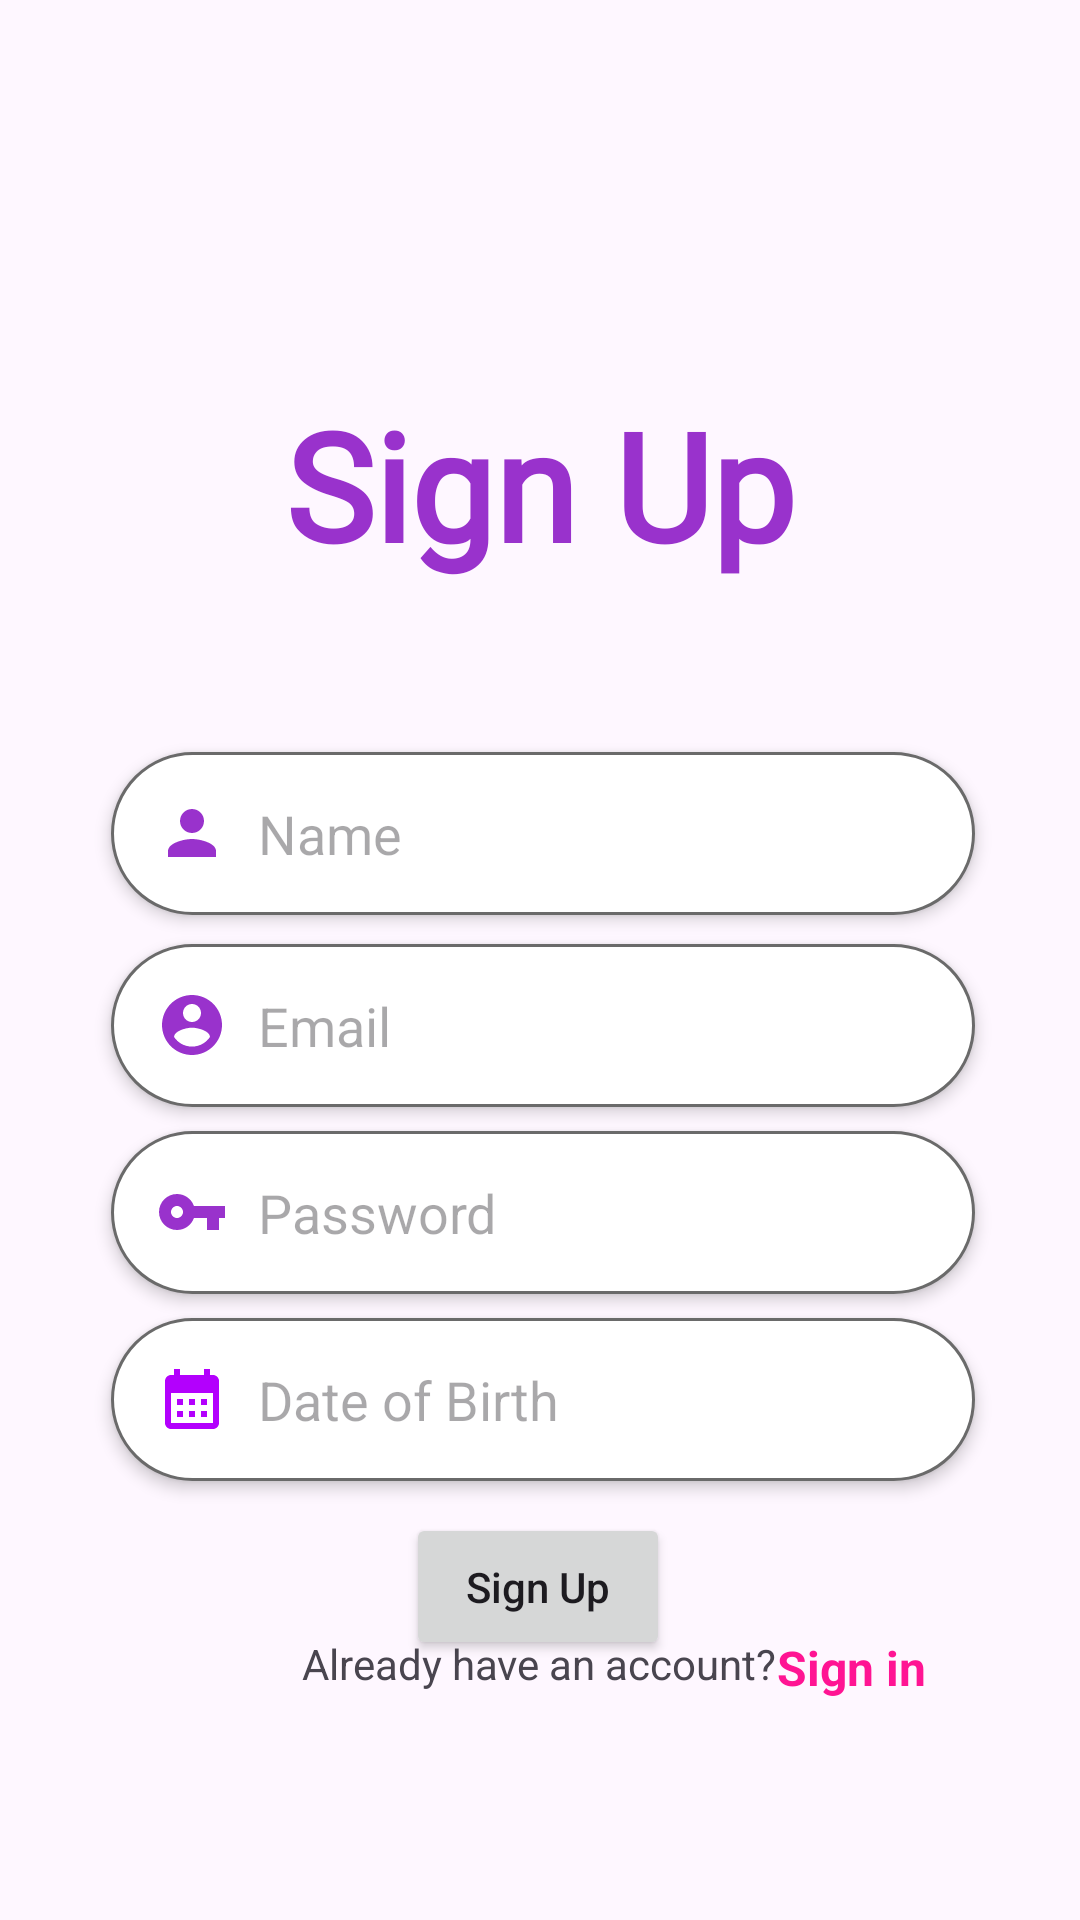

Produce the Android XML layout that renders to this screen, including the resource entries it uses.
<!-- AndroidManifest.xml: application theme Theme.OutfitOrganizer -->
<!-- res/layout/activity_registration.xml -->
<?xml version="1.0" encoding="utf-8"?>
<androidx.constraintlayout.widget.ConstraintLayout xmlns:android="http://schemas.android.com/apk/res/android"
    xmlns:app="http://schemas.android.com/apk/res-auto"
    xmlns:tools="http://schemas.android.com/tools"
    android:id="@+id/main"
    android:layout_width="match_parent"
    android:layout_height="match_parent"
    tools:context=".RegistrationActivity">

    <androidx.constraintlayout.widget.ConstraintLayout
        android:layout_width="match_parent"
        android:layout_height="match_parent"
        android:background="@drawable/designlogin2"
        tools:layout_editor_absoluteX="0dp"
        tools:layout_editor_absoluteY="-16dp">

        <TextView
            android:id="@+id/textView2"
            android:layout_width="wrap_content"
            android:layout_height="wrap_content"
            android:fontFamily="@font/aclonica"
            android:text="Sign Up"
            android:textColor="@color/dark_orchid"
            android:textSize="50sp"
            android:textStyle="bold"
            app:layout_constraintBottom_toBottomOf="parent"
            app:layout_constraintEnd_toEndOf="parent"
            app:layout_constraintStart_toStartOf="parent"
            app:layout_constraintTop_toTopOf="parent"
            app:layout_constraintVertical_bias="0.223" />

        <EditText
            android:id="@+id/username"
            android:layout_width="0dp"
            android:layout_height="wrap_content"
            android:layout_marginTop="56dp"
            android:background="@drawable/text_view_bg"
            android:drawableLeft="@drawable/ic_baseline_person_24"
            android:drawablePadding="10dp"
            android:elevation="3dp"
            android:hint="Name"
            android:padding="15dp"
            app:layout_constraintEnd_toEndOf="parent"
            app:layout_constraintHorizontal_bias="0.512"
            app:layout_constraintStart_toStartOf="parent"
            app:layout_constraintTop_toBottomOf="@id/textView2"
            app:layout_constraintWidth_percent=".8" />

        <EditText
            android:id="@+id/email"
            android:layout_width="0dp"
            android:layout_height="wrap_content"
            android:layout_marginTop="120dp"
            android:background="@drawable/text_view_bg"
            android:drawableLeft="@drawable/ic_baseline_account_circle"
            android:drawablePadding="10dp"
            android:elevation="3dp"
            android:hint="Email"
            android:inputType="textEmailAddress"
            android:padding="15dp"
            app:layout_constraintEnd_toEndOf="parent"
            app:layout_constraintHorizontal_bias="0.512"
            app:layout_constraintStart_toStartOf="parent"
            app:layout_constraintTop_toBottomOf="@id/textView2"
            app:layout_constraintWidth_percent=".8" />


        <EditText
            android:id="@+id/password"
            android:layout_width="0dp"
            android:layout_height="wrap_content"
            android:layout_marginTop="8dp"
            android:background="@drawable/text_view_bg"
            android:drawableLeft="@drawable/ic_baseline_vpn_key_24"
            android:drawablePadding="10dp"
            android:elevation="3dp"
            android:hint="Password"
            android:inputType="textPassword"
            android:padding="15dp"
            app:layout_constraintEnd_toEndOf="parent"
            app:layout_constraintHorizontal_bias="0.512"
            app:layout_constraintStart_toStartOf="parent"
            app:layout_constraintTop_toBottomOf="@+id/email"
            app:layout_constraintWidth_percent=".8" />

        <Button
            android:id="@+id/signupbutton"
            android:layout_width="wrap_content"
            android:layout_height="wrap_content"
            android:layout_marginTop="36dp"
            android:padding="15dp"
            android:text="Sign Up"
            android:textAllCaps="false"
            app:layout_constraintBottom_toBottomOf="parent"
            app:layout_constraintEnd_toEndOf="parent"
            app:layout_constraintHorizontal_bias="0.498"
            app:layout_constraintStart_toStartOf="parent"
            app:layout_constraintTop_toBottomOf="@+id/password"
            app:layout_constraintVertical_bias="0.299"
            app:layout_constraintWidth_percent=".4" />

        <TextView
            android:id="@+id/textView4"
            android:layout_width="wrap_content"
            android:layout_height="wrap_content"
            android:layout_marginBottom="76dp"
            android:text="Already have an account?"
            app:layout_constraintBottom_toBottomOf="parent"
            app:layout_constraintEnd_toEndOf="@+id/password"
            app:layout_constraintHorizontal_bias="0.492"
            app:layout_constraintStart_toStartOf="@+id/password" />

        <TextView
            android:id="@+id/signinbtn"
            android:layout_width="wrap_content"
            android:layout_height="wrap_content"
            android:onClick="signup"
            android:text="Sign in"
            android:textColor="@color/deep_pink"
            android:textSize="16sp"
            android:textStyle="bold"
            app:layout_constraintBottom_toBottomOf="parent"
            app:layout_constraintEnd_toEndOf="parent"
            app:layout_constraintHorizontal_bias="0.0"
            app:layout_constraintStart_toEndOf="@+id/textView4"
            app:layout_constraintTop_toTopOf="@+id/textView4"
            app:layout_constraintVertical_bias="0.0" />


        <EditText
            android:id="@+id/dob"
            android:layout_width="0dp"
            android:layout_height="wrap_content"
            android:layout_marginTop="8dp"
            android:background="@drawable/text_view_bg"
            android:drawableLeft="@drawable/baseline_calendar_month_24"
            android:drawablePadding="10dp"
            android:elevation="3dp"
            android:hint="Date of Birth"
            android:inputType="date"
            android:padding="15dp"
            app:layout_constraintBottom_toTopOf="@+id/signupbutton"
            app:layout_constraintEnd_toEndOf="@+id/password"
            app:layout_constraintStart_toStartOf="@+id/password"
            app:layout_constraintTop_toBottomOf="@+id/password"
            app:layout_constraintVertical_bias="0.0"
            app:layout_constraintWidth_percent=".8" />

        <ProgressBar
            android:id="@+id/progressBar"
            android:visibility="gone"
            android:layout_width="wrap_content"
            android:layout_height="wrap_content"
            tools:layout_editor_absoluteX="181dp"
            tools:layout_editor_absoluteY="527dp" />


    </androidx.constraintlayout.widget.ConstraintLayout>

</androidx.constraintlayout.widget.ConstraintLayout>
<!-- resources referenced by this layout -->
<resources>
  <color name="dark_orchid">#9932CC</color>
  <color name="deep_pink">#FF1493</color>
  <!-- drawable baseline_calendar_month_24 (drawable) -->
  <vector xmlns:android="http://schemas.android.com/apk/res/android" android:height="24dp" android:tint="#B300FD" android:viewportHeight="24" android:viewportWidth="24" android:width="24dp">
        
      <path android:fillColor="@android:color/white" android:pathData="M19,4h-1V2h-2v2H8V2H6v2H5C3.89,4 3.01,4.9 3.01,6L3,20c0,1.1 0.89,2 2,2h14c1.1,0 2,-0.9 2,-2V6C21,4.9 20.1,4 19,4zM19,20H5V10h14V20zM9,14H7v-2h2V14zM13,14h-2v-2h2V14zM17,14h-2v-2h2V14zM9,18H7v-2h2V18zM13,18h-2v-2h2V18zM17,18h-2v-2h2V18z"/>
      
  </vector>
  <!-- drawable ic_baseline_account_circle (drawable) -->
  <vector android:height="24dp" android:tint="#9932cc"
      android:viewportHeight="24" android:viewportWidth="24"
      android:width="24dp" xmlns:android="http://schemas.android.com/apk/res/android">
      <path android:fillColor="@android:color/white" android:pathData="M12,2C6.48,2 2,6.48 2,12s4.48,10 10,10 10,-4.48 10,-10S17.52,2 12,2zM12,5c1.66,0 3,1.34 3,3s-1.34,3 -3,3 -3,-1.34 -3,-3 1.34,-3 3,-3zM12,19.2c-2.5,0 -4.71,-1.28 -6,-3.22 0.03,-1.99 4,-3.08 6,-3.08 1.99,0 5.97,1.09 6,3.08 -1.29,1.94 -3.5,3.22 -6,3.22z"/>
  </vector>
  <!-- drawable ic_baseline_person_24 (drawable) -->
  <vector android:height="24dp" android:tint="#9932cc"
      android:viewportHeight="24" android:viewportWidth="24"
      android:width="24dp" xmlns:android="http://schemas.android.com/apk/res/android">
      <path android:fillColor="@android:color/white" android:pathData="M12,12c2.21,0 4,-1.79 4,-4s-1.79,-4 -4,-4 -4,1.79 -4,4 1.79,4 4,4zM12,14c-2.67,0 -8,1.34 -8,4v2h16v-2c0,-2.66 -5.33,-4 -8,-4z"/>
  </vector>
  <!-- drawable ic_baseline_vpn_key_24 (drawable) -->
  <vector android:height="24dp" android:tint="#9932cc"
      android:viewportHeight="24" android:viewportWidth="24"
      android:width="24dp" xmlns:android="http://schemas.android.com/apk/res/android">
      <path android:fillColor="@android:color/white" android:pathData="M12.65,10C11.83,7.67 9.61,6 7,6c-3.31,0 -6,2.69 -6,6s2.69,6 6,6c2.61,0 4.83,-1.67 5.65,-4H17v4h4v-4h2v-4H12.65zM7,14c-1.1,0 -2,-0.9 -2,-2s0.9,-2 2,-2 2,0.9 2,2 -0.9,2 -2,2z"/>
  </vector>
  <!-- drawable text_view_bg (drawable) -->
  <?xml version="1.0" encoding="utf-8"?>
  <shape xmlns:android="http://schemas.android.com/apk/res/android">
  <corners android:radius="50dp"/>
      <solid android:color="@color/white"/>
      <stroke android:color="#6a6a6a" android:width="1dp" />
  
  
  </shape>
  <style name="Theme.OutfitOrganizer" parent="Base.Theme.OutfitOrganizer" />
  <color name="white">#FFFFFFFF</color>
  <style name="Base.Theme.OutfitOrganizer" parent="Theme.Material3.DayNight.NoActionBar">
          
          
          <item name="colorPrimary">@color/blue_violet</item>
          <item name="colorPrimaryVariant">@color/blue_violet</item>
          <item name="colorOnPrimary">@color/white</item>
      </style>
  <color name="blue_violet">#8A2BE2</color>
</resources>
